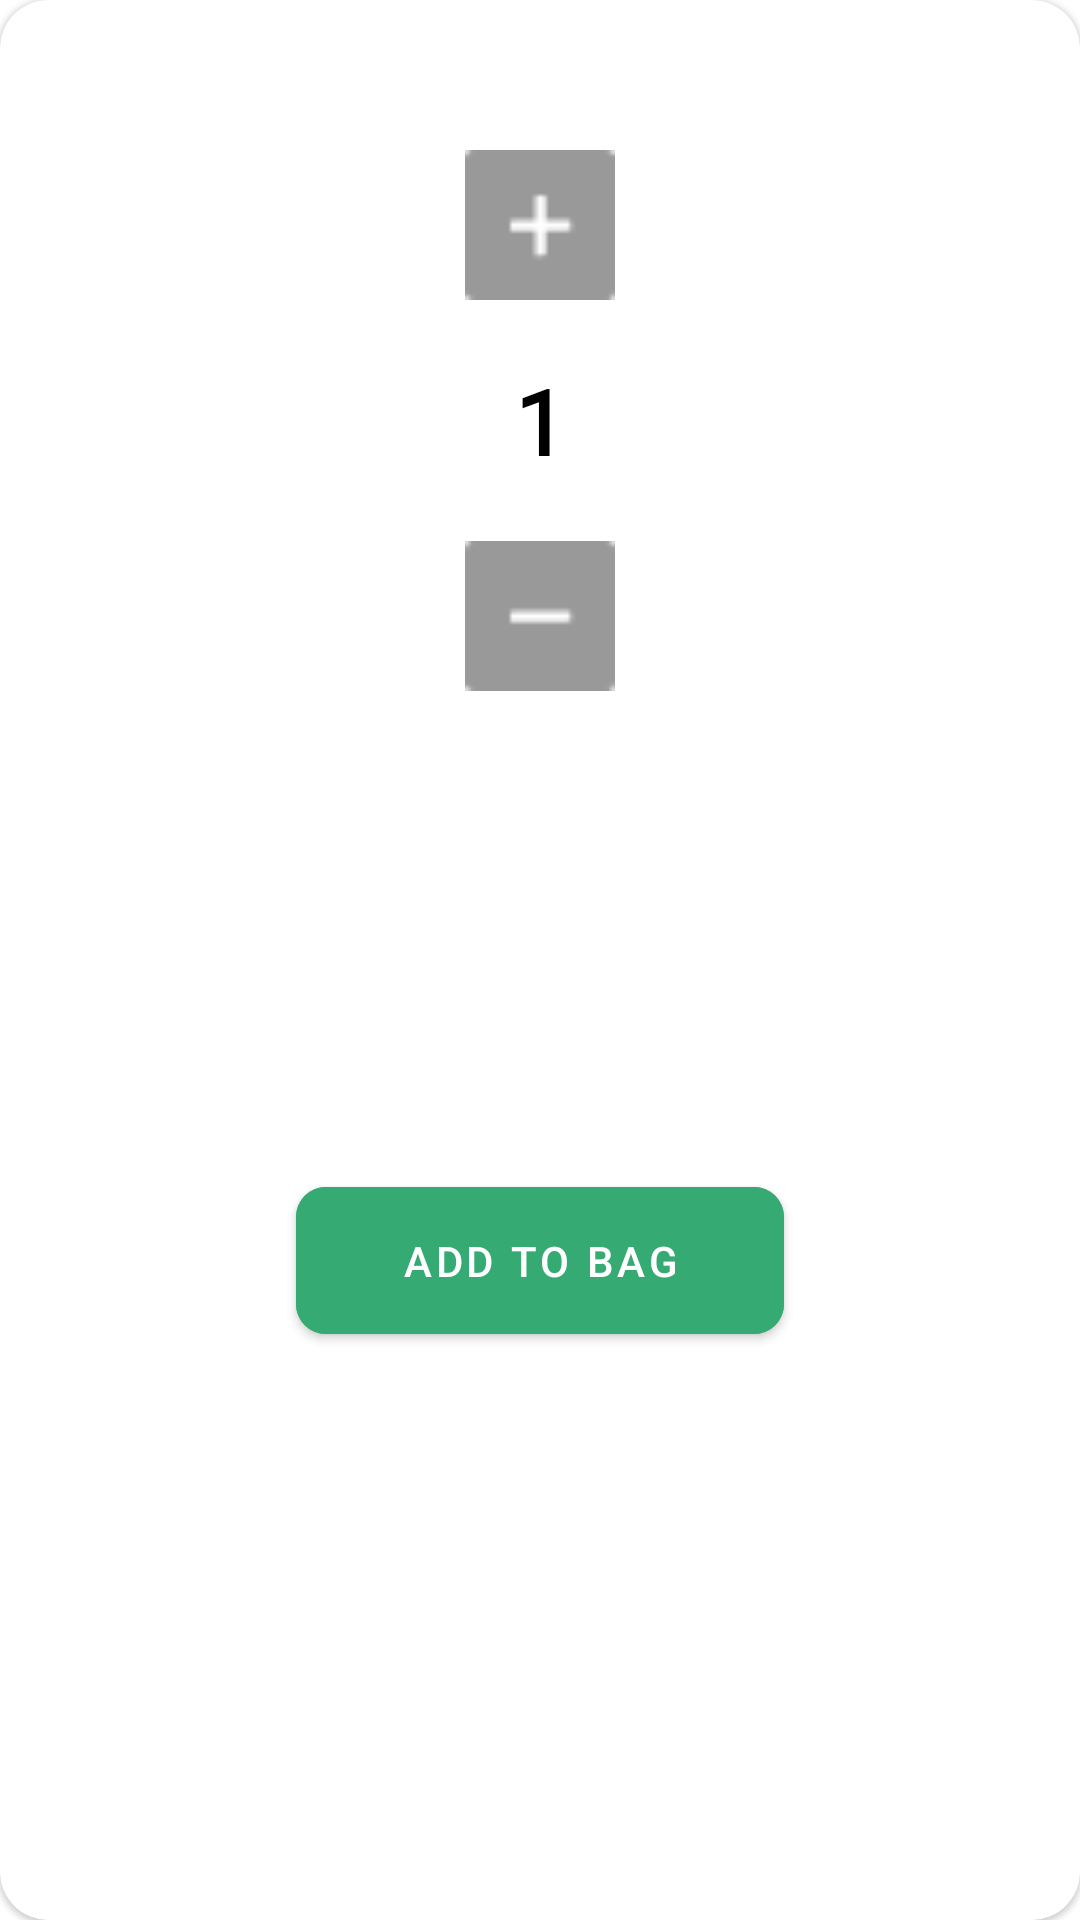

Android layout source for this screen:
<!-- AndroidManifest.xml: application theme Theme.ECommerceDemo -->
<!-- res/layout/dialogue_add_to_cart.xml -->
<?xml version="1.0" encoding="utf-8"?>
<com.google.android.material.card.MaterialCardView xmlns:android="http://schemas.android.com/apk/res/android"
    xmlns:app="http://schemas.android.com/apk/res-auto"
    app:cardCornerRadius="16dp"
    android:layout_width="match_parent"
    android:layout_height="wrap_content">

    <androidx.constraintlayout.widget.ConstraintLayout
        android:layout_width="match_parent"
        android:layout_height="match_parent">


        <ImageView
            android:id="@+id/iv_plus__dialogue_add_to_cart"
            android:layout_width="50dp"
            android:layout_height="50dp"
            android:layout_marginTop="50dp"
            android:src="@drawable/plus"
            app:layout_constraintEnd_toEndOf="parent"
            app:layout_constraintStart_toStartOf="parent"
            app:layout_constraintTop_toTopOf="parent" />

        <TextView
            android:id="@+id/tv_quantity_dialogue_add_to_cart"
            android:layout_width="wrap_content"
            android:layout_height="wrap_content"
            android:layout_marginTop="20dp"
            android:layout_marginBottom="20dp"
            android:background="@color/transparent"
            android:fontFamily="@font/montserrat_semibold"
            android:text="@string/one"
            android:textStyle="bold"
            android:textColor="@color/black"
            android:textSize="30sp"
            app:layout_constraintEnd_toEndOf="parent"
            app:layout_constraintStart_toStartOf="parent"
            app:layout_constraintTop_toBottomOf="@+id/iv_plus__dialogue_add_to_cart" />

        <ImageView
            android:id="@+id/iv_minus_dialogue_add_to_cart"
            android:layout_width="50dp"
            android:layout_height="50dp"
            android:layout_marginTop="20dp"
            android:src="@drawable/minus"
            app:layout_constraintEnd_toEndOf="parent"
            app:layout_constraintStart_toStartOf="parent"
            app:layout_constraintTop_toBottomOf="@+id/tv_quantity_dialogue_add_to_cart" />


        <com.google.android.material.button.MaterialButton
            android:id="@+id/btn_add_dialogue_add_to_cart"
            android:layout_width="wrap_content"
            android:layout_height="wrap_content"
            android:layout_marginTop="20dp"
            android:layout_marginBottom="50dp"
            android:layout_marginStart="40dp"
            android:layout_marginEnd="40dp"
            android:backgroundTint="@color/green"
            android:paddingStart="35dp"
            android:paddingTop="15dp"
            android:paddingEnd="35dp"
            android:paddingBottom="15dp"
            android:text="@string/add_to_bag"
            android:textColor="@color/white"
            app:cornerRadius="10dp"
            app:layout_constraintBottom_toBottomOf="parent"
            app:layout_constraintEnd_toEndOf="parent"
            app:layout_constraintStart_toStartOf="parent"
            app:layout_constraintTop_toBottomOf="@+id/iv_minus_dialogue_add_to_cart" />

    </androidx.constraintlayout.widget.ConstraintLayout>



</com.google.android.material.card.MaterialCardView>
<!-- resources referenced by this layout -->
<resources>
  <color name="black">#FF000000</color>
  <color name="green">#36AA73</color>
  <color name="transparent">#0000E676</color>
  <color name="white">#FFFFFFFF</color>
  <!-- drawable minus: png bitmap (drawable, 281 bytes) -->
  <!-- drawable plus: png bitmap (drawable, 355 bytes) -->
  <string name="add_to_bag">Add to bag</string>
  <string name="one">1</string>
  <style name="Theme.ECommerceDemo" parent="Theme.MaterialComponents.DayNight.NoActionBar">
          
          <item name="colorPrimary">@color/purple_500</item>
          <item name="colorPrimaryVariant">@color/purple_700</item>
          <item name="colorOnPrimary">@color/white</item>
          
          <item name="colorSecondary">@color/teal_200</item>
          <item name="colorSecondaryVariant">@color/teal_700</item>
          <item name="colorOnSecondary">@color/black</item>
          
          <item name="android:statusBarColor" tools:targetApi="l">?attr/colorPrimaryVariant</item>
          
      </style>
  <color name="purple_500">#FF6200EE</color>
  <color name="purple_700">#FF3700B3</color>
  <color name="teal_200">#FF03DAC5</color>
  <color name="teal_700">#FF018786</color>
</resources>
